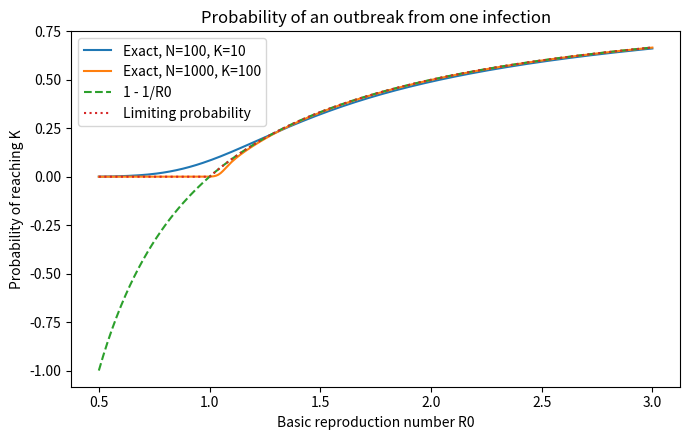

Generate this figure with matplotlib:

import numpy as np
import matplotlib.pyplot as plt

def outbreak_probability(N, K, R0):
    rho = 1.0
    total = 1.0

    for k in range(1, K):
        rho *= N / (R0 * (N - k))
        total += rho

    return 1 / total

values = np.linspace(0.5, 3, 251)

plt.figure(figsize=(7, 4.5))

for N in (100, 1000):
    K = N // 10
    probabilities = [outbreak_probability(N, K, x) for x in values]
    plt.plot(values, probabilities, label=f'Exact, N={N}, K={K}')

plt.plot(values, 1 - 1 / values, '--', label='1 - 1/R0')
plt.plot(values, np.maximum(0, 1 - 1 / values), ':', label='Limiting probability')

plt.xlabel('Basic reproduction number R0')
plt.ylabel('Probability of reaching K')
plt.title('Probability of an outbreak from one infection')
plt.legend()
plt.tight_layout()
plt.savefig('problem3_probability.png', dpi=200)
plt.show()
